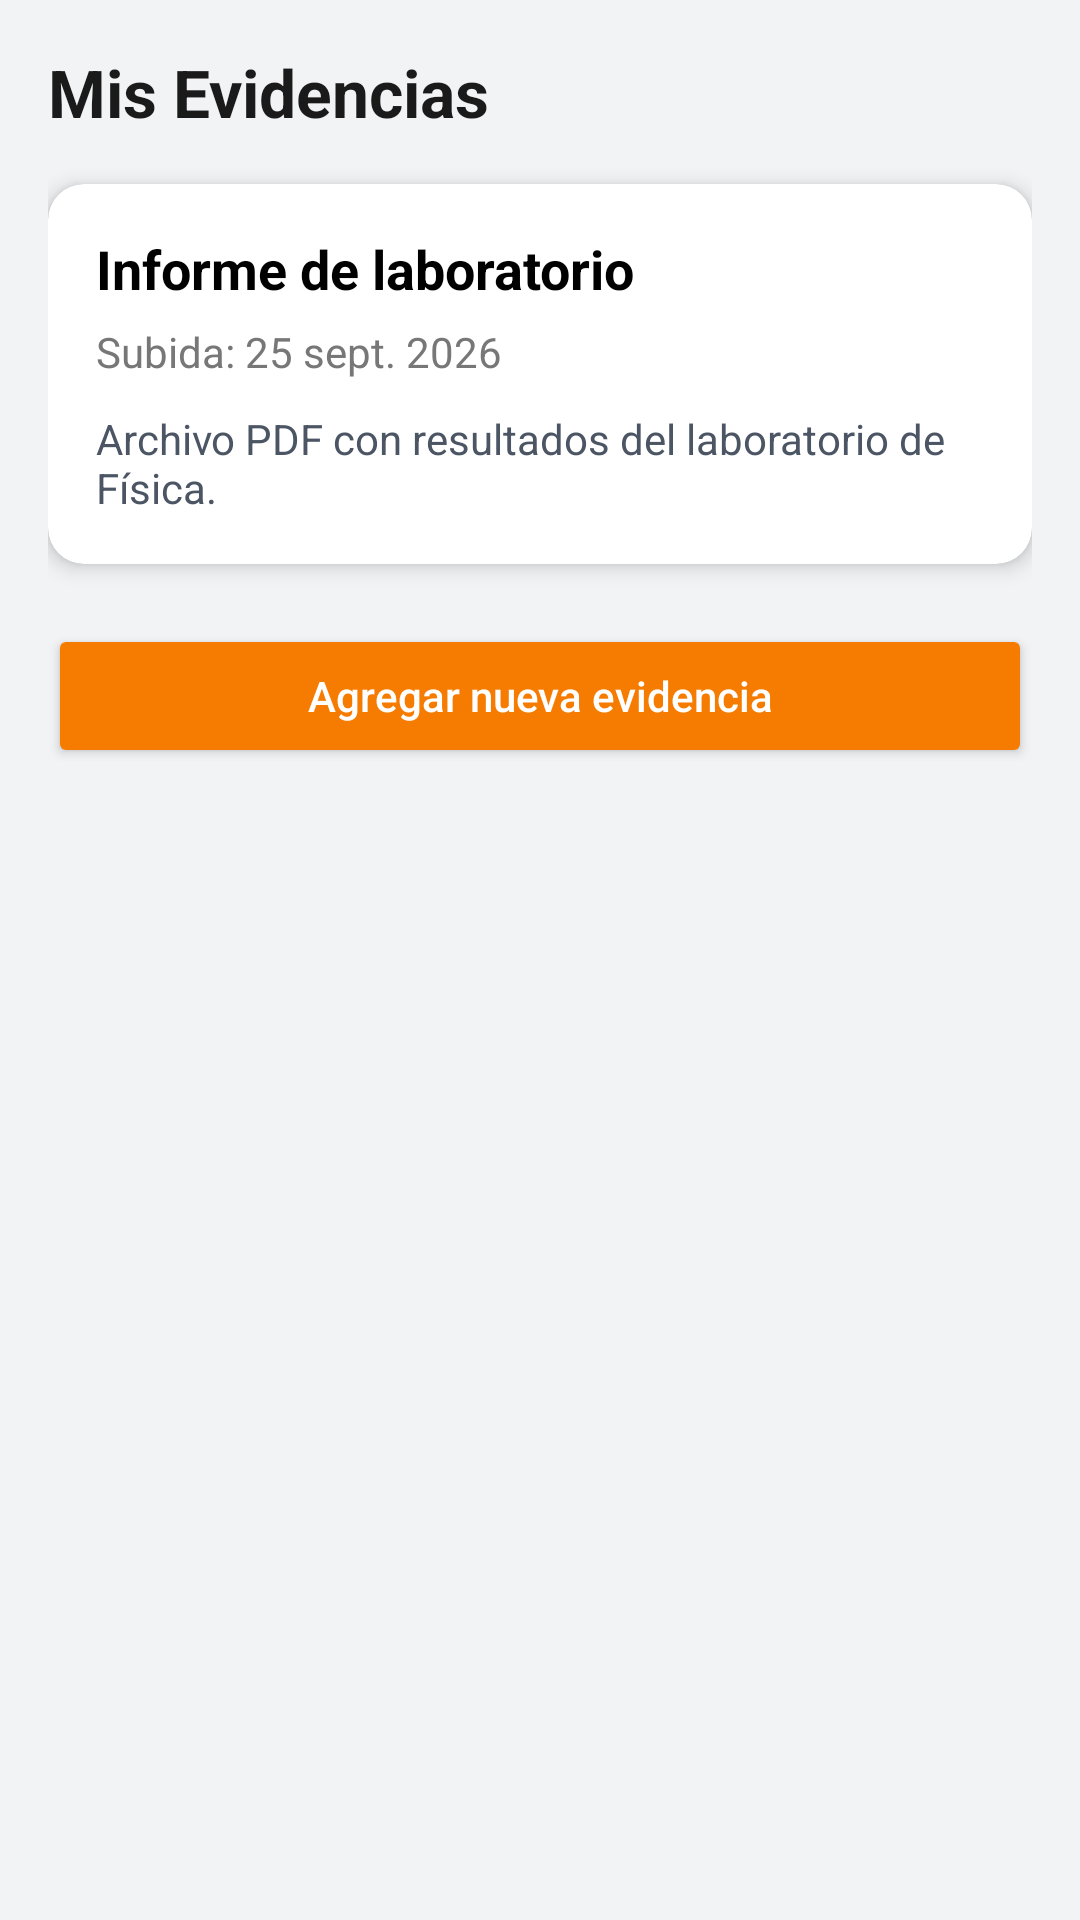

Layout XML and referenced resources for this Android screen:
<!-- AndroidManifest.xml: application theme Theme.CampusGo -->
<!-- res/layout/activity_evidencias.xml -->
<?xml version="1.0" encoding="utf-8"?>
<androidx.constraintlayout.widget.ConstraintLayout xmlns:android="http://schemas.android.com/apk/res/android"
    xmlns:app="http://schemas.android.com/apk/res-auto"
    xmlns:tools="http://schemas.android.com/tools"
    android:id="@+id/main"
    android:layout_width="match_parent"
    android:layout_height="match_parent"
    tools:context=".evidencias">

    <ScrollView
        android:layout_width="match_parent"
        android:layout_height="match_parent"
        android:background="#F2F3F5">

        <LinearLayout
            android:layout_width="match_parent"
            android:layout_height="wrap_content"
            android:orientation="vertical"
            android:padding="16dp">

            
            <TextView
                android:id="@+id/tvTituloEvidencias"
                android:layout_width="wrap_content"
                android:layout_height="wrap_content"
                android:text="Mis Evidencias"
                android:textSize="22sp"
                android:textStyle="bold"
                android:textColor="#1A1A1A"
                android:layout_marginBottom="16dp"/>

            
            <androidx.cardview.widget.CardView
                android:id="@+id/cardEvidencia"
                android:layout_width="match_parent"
                android:layout_height="wrap_content"
                android:layout_marginBottom="20dp"
                app:cardCornerRadius="12dp"
                app:cardElevation="4dp"
                app:cardBackgroundColor="@android:color/white">

                <LinearLayout
                    android:layout_width="match_parent"
                    android:layout_height="wrap_content"
                    android:orientation="vertical"
                    android:padding="16dp">

                    
                    <TextView
                        android:id="@+id/tvNombreEvidencia"
                        android:layout_width="wrap_content"
                        android:layout_height="wrap_content"
                        android:text="Informe de laboratorio"
                        android:textSize="18sp"
                        android:textStyle="bold"
                        android:textColor="#000000"/>

                    
                    <TextView
                        android:id="@+id/tvFechaEvidencia"
                        android:layout_width="wrap_content"
                        android:layout_height="wrap_content"
                        android:text="Subida: 25 sept. 2026"
                        android:textSize="14sp"
                        android:textColor="#777777"
                        android:layout_marginTop="6dp"/>

                    
                    <TextView
                        android:id="@+id/tvDescripcionEvidencia"
                        android:layout_width="match_parent"
                        android:layout_height="wrap_content"
                        android:text="Archivo PDF con resultados del laboratorio de Física."
                        android:textSize="14sp"
                        android:textColor="#4B5563"
                        android:layout_marginTop="10dp"/>

                </LinearLayout>
            </androidx.cardview.widget.CardView>

            
            <Button
                android:id="@+id/btnAgregarEvidencia"
                android:layout_width="match_parent"
                android:layout_height="wrap_content"
                android:backgroundTint="#F57C00"
                android:text="Agregar nueva evidencia"
                android:textAllCaps="false"
                android:textColor="@android:color/white" />
        </LinearLayout>
    </ScrollView>


</androidx.constraintlayout.widget.ConstraintLayout>
<!-- resources referenced by this layout -->
<resources>
  <style name="Theme.CampusGo" parent="Theme.AppCompat.Light.DarkActionBar" />
</resources>
